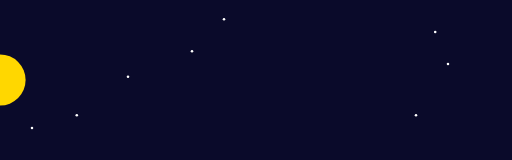
t = 0.00 s
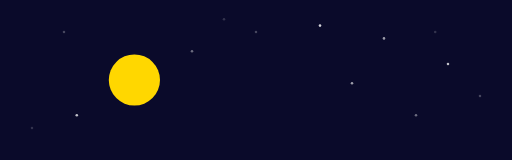
t = 1.75 s
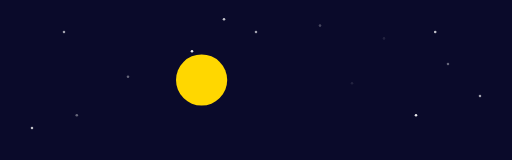
t = 2.63 s
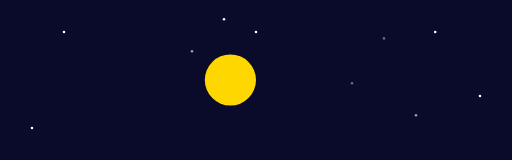
t = 3.00 s
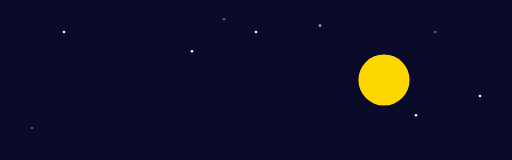
t = 5.00 s
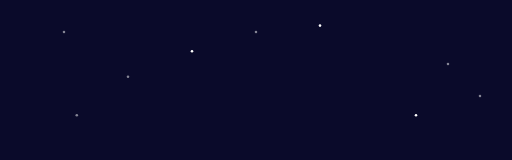
t = 7.50 s

The animated SVG that drew these frames (rendered in a browser with its animation timeline set to each time). Animation: 15 SMIL elements (animate=14,animateTransform=1); one cycle of 10.00 s, repeats indefinitely.

<svg viewBox="0 0 800 250" width="100%" height="250" xmlns="http://www.w3.org/2000/svg">
  <rect width="100%" height="100%" fill="#0a0a2a"/>
  
  <!-- Stars -->
  <g>
    <circle cx="100" cy="50" r="2" fill="white">
      <animate attributeName="opacity" values="0;1;0" dur="2s" repeatCount="indefinite"/>
    </circle>
    <circle cx="300" cy="80" r="2" fill="white">
      <animate attributeName="opacity" values="1;0;1" dur="2.5s" repeatCount="indefinite"/>
    </circle>
    <circle cx="500" cy="40" r="2" fill="white">
      <animate attributeName="opacity" values="0;1;0" dur="3s" repeatCount="indefinite"/>
    </circle>
    <circle cx="700" cy="100" r="2" fill="white">
      <animate attributeName="opacity" values="1;0;1" dur="2s" repeatCount="indefinite"/>
    </circle>
    <circle cx="200" cy="120" r="2" fill="white">
      <animate attributeName="opacity" values="1;0;1" dur="2s" repeatCount="indefinite"/>
    </circle>
    <circle cx="600" cy="60" r="2" fill="white">
      <animate attributeName="opacity" values="0;1;0" dur="2.5s" repeatCount="indefinite"/>
    </circle>
    <circle cx="350" cy="30" r="2" fill="white">
      <animate attributeName="opacity" values="1;0;1" dur="3s" repeatCount="indefinite"/>
    </circle>
    <circle cx="750" cy="150" r="2" fill="white">
      <animate attributeName="opacity" values="0;1;0" dur="2s" repeatCount="indefinite"/>
    </circle>
    <circle cx="50" cy="200" r="2" fill="white">
      <animate attributeName="opacity" values="1;0;1" dur="3s" repeatCount="indefinite"/>
    </circle>
    <circle cx="400" cy="50" r="2" fill="white">
      <animate attributeName="opacity" values="0;1;0" dur="2s" repeatCount="indefinite"/>
    </circle>
    <circle cx="650" cy="180" r="2" fill="white">
      <animate attributeName="opacity" values="1;0;1" dur="2.5s" repeatCount="indefinite"/>
    </circle>
    <circle cx="120" cy="180" r="2" fill="white">
      <animate attributeName="opacity" values="1;0;1" dur="2s" repeatCount="indefinite"/>
    </circle>
    <circle cx="550" cy="130" r="2" fill="white">
      <animate attributeName="opacity" values="0;1;0" dur="2.5s" repeatCount="indefinite"/>
    </circle>
    <circle cx="680" cy="50" r="2" fill="white">
      <animate attributeName="opacity" values="1;0;1" dur="3s" repeatCount="indefinite"/>
    </circle>
  </g>
  
  <!-- Moon -->
  <g>
    <circle id="moon" cx="400" cy="125" r="40" fill="#ffd700"/>
    <animateTransform attributeName="transform" type="translate" values="-400,0; 800,0" dur="10s" repeatCount="indefinite"/>
  </g>
</svg>
